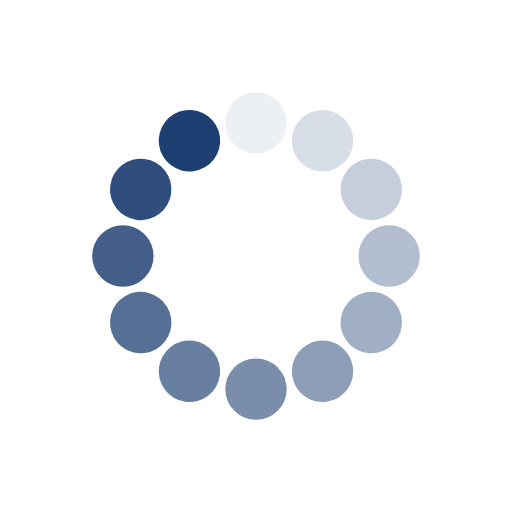
t = 0.00 s
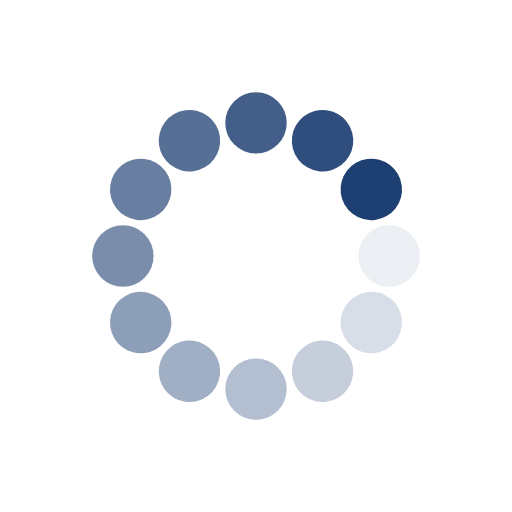
t = 0.25 s
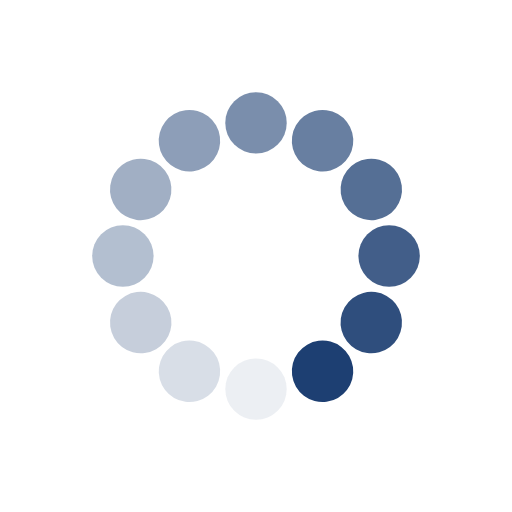
t = 0.50 s
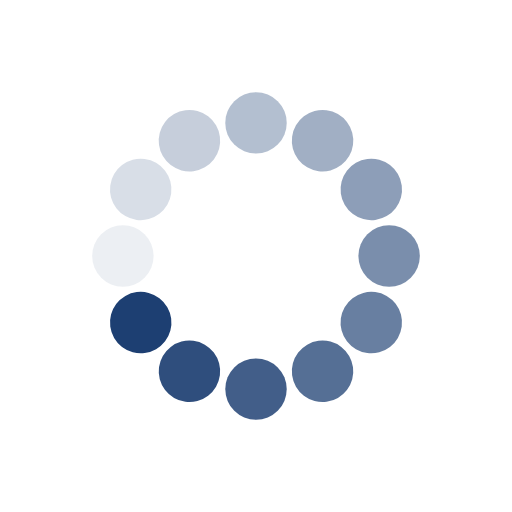
t = 0.75 s

The animated SVG that drew these frames (rendered in a browser with its animation timeline set to each time). Animation: 12 SMIL elements (animate=12); one cycle of 1.00 s, repeats indefinitely.

<?xml version="1.0" encoding="utf-8"?>
<svg xmlns="http://www.w3.org/2000/svg" xmlns:xlink="http://www.w3.org/1999/xlink" style="margin: auto; background: rgb(255, 255, 255); display: block; shape-rendering: auto;" width="200px" height="200px" viewBox="0 0 100 100" preserveAspectRatio="xMidYMid">
<g transform="rotate(0 50 50)">
  <rect x="44" y="18" rx="6" ry="6" width="12" height="12" fill="#1d3f72">
    <animate attributeName="opacity" values="1;0" keyTimes="0;1" dur="1s" begin="-0.9166666666666666s" repeatCount="indefinite"></animate>
  </rect>
</g><g transform="rotate(30 50 50)">
  <rect x="44" y="18" rx="6" ry="6" width="12" height="12" fill="#1d3f72">
    <animate attributeName="opacity" values="1;0" keyTimes="0;1" dur="1s" begin="-0.8333333333333334s" repeatCount="indefinite"></animate>
  </rect>
</g><g transform="rotate(60 50 50)">
  <rect x="44" y="18" rx="6" ry="6" width="12" height="12" fill="#1d3f72">
    <animate attributeName="opacity" values="1;0" keyTimes="0;1" dur="1s" begin="-0.75s" repeatCount="indefinite"></animate>
  </rect>
</g><g transform="rotate(90 50 50)">
  <rect x="44" y="18" rx="6" ry="6" width="12" height="12" fill="#1d3f72">
    <animate attributeName="opacity" values="1;0" keyTimes="0;1" dur="1s" begin="-0.6666666666666666s" repeatCount="indefinite"></animate>
  </rect>
</g><g transform="rotate(120 50 50)">
  <rect x="44" y="18" rx="6" ry="6" width="12" height="12" fill="#1d3f72">
    <animate attributeName="opacity" values="1;0" keyTimes="0;1" dur="1s" begin="-0.5833333333333334s" repeatCount="indefinite"></animate>
  </rect>
</g><g transform="rotate(150 50 50)">
  <rect x="44" y="18" rx="6" ry="6" width="12" height="12" fill="#1d3f72">
    <animate attributeName="opacity" values="1;0" keyTimes="0;1" dur="1s" begin="-0.5s" repeatCount="indefinite"></animate>
  </rect>
</g><g transform="rotate(180 50 50)">
  <rect x="44" y="18" rx="6" ry="6" width="12" height="12" fill="#1d3f72">
    <animate attributeName="opacity" values="1;0" keyTimes="0;1" dur="1s" begin="-0.4166666666666667s" repeatCount="indefinite"></animate>
  </rect>
</g><g transform="rotate(210 50 50)">
  <rect x="44" y="18" rx="6" ry="6" width="12" height="12" fill="#1d3f72">
    <animate attributeName="opacity" values="1;0" keyTimes="0;1" dur="1s" begin="-0.3333333333333333s" repeatCount="indefinite"></animate>
  </rect>
</g><g transform="rotate(240 50 50)">
  <rect x="44" y="18" rx="6" ry="6" width="12" height="12" fill="#1d3f72">
    <animate attributeName="opacity" values="1;0" keyTimes="0;1" dur="1s" begin="-0.25s" repeatCount="indefinite"></animate>
  </rect>
</g><g transform="rotate(270 50 50)">
  <rect x="44" y="18" rx="6" ry="6" width="12" height="12" fill="#1d3f72">
    <animate attributeName="opacity" values="1;0" keyTimes="0;1" dur="1s" begin="-0.16666666666666666s" repeatCount="indefinite"></animate>
  </rect>
</g><g transform="rotate(300 50 50)">
  <rect x="44" y="18" rx="6" ry="6" width="12" height="12" fill="#1d3f72">
    <animate attributeName="opacity" values="1;0" keyTimes="0;1" dur="1s" begin="-0.08333333333333333s" repeatCount="indefinite"></animate>
  </rect>
</g><g transform="rotate(330 50 50)">
  <rect x="44" y="18" rx="6" ry="6" width="12" height="12" fill="#1d3f72">
    <animate attributeName="opacity" values="1;0" keyTimes="0;1" dur="1s" begin="0s" repeatCount="indefinite"></animate>
  </rect>
</g>
<!-- [ldio] generated by https://loading.io/ --></svg>
